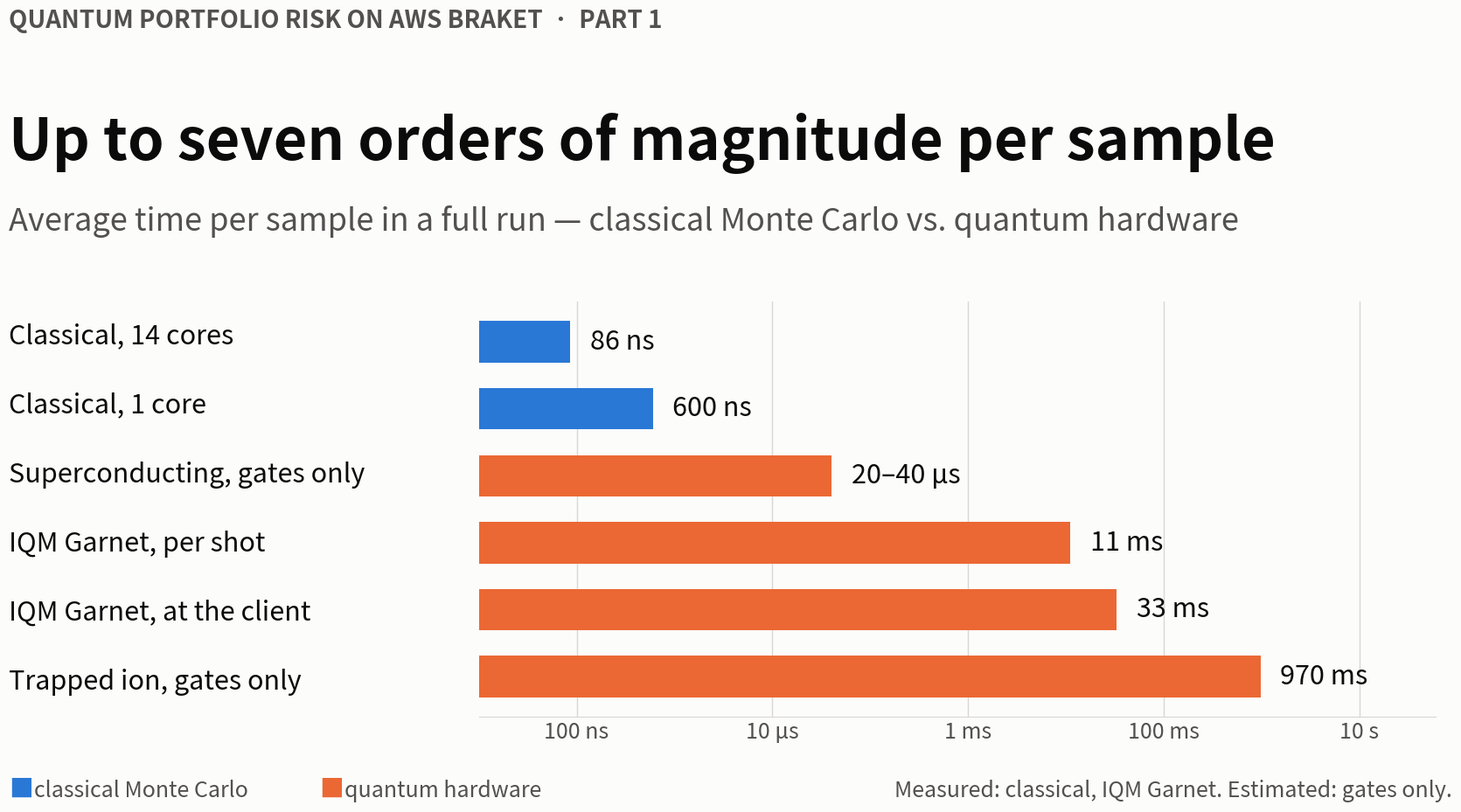
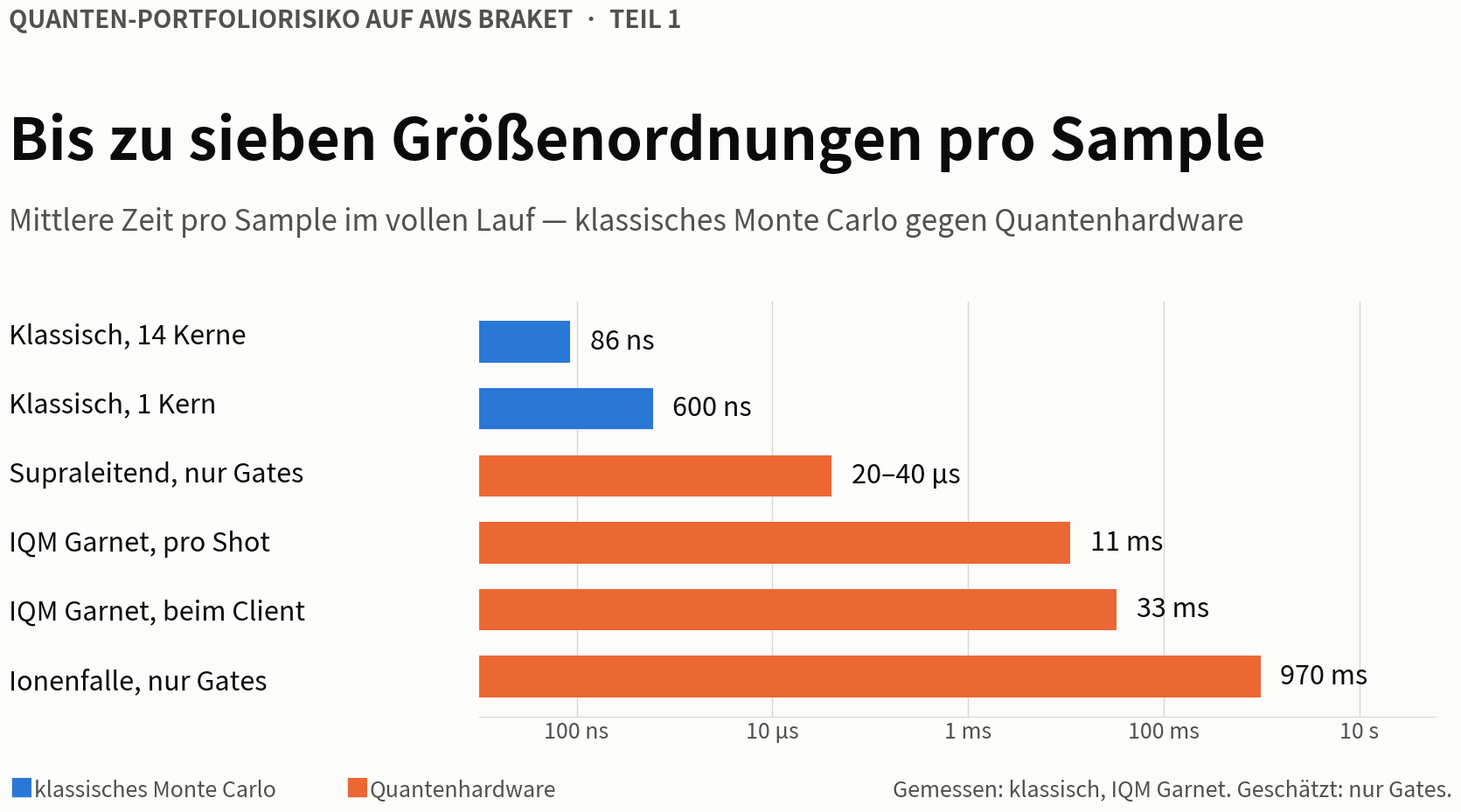

The matplotlib source for these figures, in order:
"""Cover images for the articles: 1920 x 1080, the palette of the charts.

Medium and LinkedIn show the cover full width and use it as the preview
image, so it carries the article's one number, not decoration. Each cover
is a headline over a single chart; the data are the article's own. The
headline states what the chart shows -- not the article title, which the
platforms print right above the image anyway.

    python python/plot_cover.py            # all covers, both languages
    python python/plot_cover.py 1          # article 1 only
"""
import os
import sys

import matplotlib
matplotlib.use("Agg")
import matplotlib.pyplot as plt
import numpy as np

P = dict(s1="#2a78d6", s2="#eb6834", s3="#1baf7a",
         surface="#fcfcfb", ink="#0b0b0b", ink2="#52514e", grid="#d8d7d2")

# Article 1: time for one sample, from the table in the article
# (classical rows from article 2, Garnet rows from article 4, "gates only"
# rows are estimates for ~1,000 two-qubit gates). Measured rows are run time
# divided by samples -- 268 ms / 3,102,840 paths on 14 cores, Garnet task
# time / 100 shots -- hence "average per sample in a full run", not the
# latency of one isolated sample. The queued row has no single value and is
# left out.
SAMPLE_TIMES = [  # (lo, hi) in seconds, quantum?
    ((86e-9, 86e-9), False),
    ((0.6e-6, 0.6e-6), False),
    ((20e-6, 40e-6), True),
    ((11e-3, 11e-3), True),
    ((33e-3, 33e-3), True),
    ((0.97, 0.97), True),
]

COVERS = {
    1: {
        "en": dict(
            out="cover_article01_en.png",
            kicker="QUANTUM PORTFOLIO RISK ON AWS BRAKET  ·  PART 1",
            title="Up to seven orders of magnitude per sample", title_size=48,
            subtitle="Average time per sample in a full run — classical "
                     "Monte Carlo vs. quantum hardware", subtitle_size=26,
            labels=["Classical, 14 cores", "Classical, 1 core",
                    "Superconducting, gates only", "IQM Garnet, per shot",
                    "IQM Garnet, at the client", "Trapped ion, gates only"],
            legend=("classical Monte Carlo", "quantum hardware", 0.255),
            footer="Measured: classical, IQM Garnet. Estimated: gates only.",
            footer_size=18),
        "de": dict(
            out="cover_artikel01_de.png",
            kicker="QUANTEN-PORTFOLIORISIKO AUF AWS BRAKET  ·  TEIL 1",
            title="Bis zu sieben Größenordnungen pro Sample", title_size=48,
            subtitle="Mittlere Zeit pro Sample im vollen Lauf — klassisches "
                     "Monte Carlo gegen Quantenhardware", subtitle_size=24,
            labels=["Klassisch, 14 Kerne", "Klassisch, 1 Kern",
                    "Supraleitend, nur Gates", "IQM Garnet, pro Shot",
                    "IQM Garnet, beim Client", "Ionenfalle, nur Gates"],
            legend=("klassisches Monte Carlo", "Quantenhardware", 0.27),
            footer="Gemessen: klassisch, IQM Garnet. Geschätzt: nur Gates.",
            footer_size=18),
    },
}


def fmt_time(lo, hi):
    if hi < 1e-6:
        return f"{lo * 1e9:.0f} ns"
    if hi < 1e-5:
        return f"{lo * 1e6:.1f} µs"
    if hi < 1e-3:
        return f"{lo * 1e6:.0f}–{hi * 1e6:.0f} µs"
    if hi < 1:
        return f"{lo * 1e3:.0f} ms"
    return f"{lo:.2f} s"


def render_sample_times(c, out):
    fig = plt.figure(figsize=(19.2, 10.8), dpi=100)
    fig.patch.set_facecolor(P["surface"])
    fig.text(0.07, 0.86, c["kicker"], fontsize=20, color=P["ink2"],
             fontweight="bold")
    fig.text(0.07, 0.72, c["title"], fontsize=c["title_size"],
             color=P["ink"], fontweight="bold")
    fig.text(0.07, 0.645, c["subtitle"], fontsize=c["subtitle_size"],
             color=P["ink2"])

    ax = fig.add_axes([0.35, 0.13, 0.57, 0.44])
    ax.set_facecolor(P["surface"])
    n = len(SAMPLE_TIMES)
    base = 1e-8                       # left edge of the log axis
    for yi, ((lo, hi), quantum), label in zip(np.arange(n)[::-1],
                                              SAMPLE_TIMES, c["labels"]):
        ax.barh(yi, hi - base, left=base, height=0.62,
                color=P["s2"] if quantum else P["s1"])
        ax.text(hi * 1.6, yi, fmt_time(lo, hi), va="center", fontsize=22,
                color=P["ink"])
        fig.text(0.07, 0.13 + 0.44 * (yi + 0.5) / n, label, va="center",
                 fontsize=22, color=P["ink"])
    ax.set_xscale("log")
    ax.set_xlim(base, 60)
    ax.set_ylim(-0.6, n - 0.4)
    ax.set_yticks([])
    ax.set_xticks([1e-7, 1e-5, 1e-3, 1e-1, 10])
    ax.set_xticklabels(["100 ns", "10 µs", "1 ms", "100 ms", "10 s"],
                       fontsize=18, color=P["ink2"])
    for s in ("top", "right", "left"):
        ax.spines[s].set_visible(False)
    ax.spines["bottom"].set_color(P["grid"])
    ax.tick_params(axis="x", colors=P["ink2"], length=0)
    ax.grid(axis="x", color=P["grid"], lw=1)
    ax.set_axisbelow(True)

    classical, quantum, x2 = c["legend"]
    fig.text(0.07, 0.045, "■", fontsize=20, color=P["s1"])
    fig.text(0.085, 0.045, classical, fontsize=18, color=P["ink2"])
    fig.text(x2, 0.045, "■", fontsize=20, color=P["s2"])
    fig.text(x2 + 0.015, 0.045, quantum, fontsize=18, color=P["ink2"])
    fig.text(0.93, 0.045, c["footer"], ha="right",
             fontsize=c["footer_size"], color=P["ink2"], style="italic")

    os.makedirs("figures", exist_ok=True)
    fig.savefig(out, facecolor=P["surface"])
    plt.close(fig)
    print(f"wrote {out}")


RENDER = {1: render_sample_times}

if __name__ == "__main__":
    wanted = [int(a) for a in sys.argv[1:]] or sorted(COVERS)
    for article in wanted:
        for lang, c in COVERS[article].items():
            RENDER[article](c, os.path.join("figures", c["out"]))
